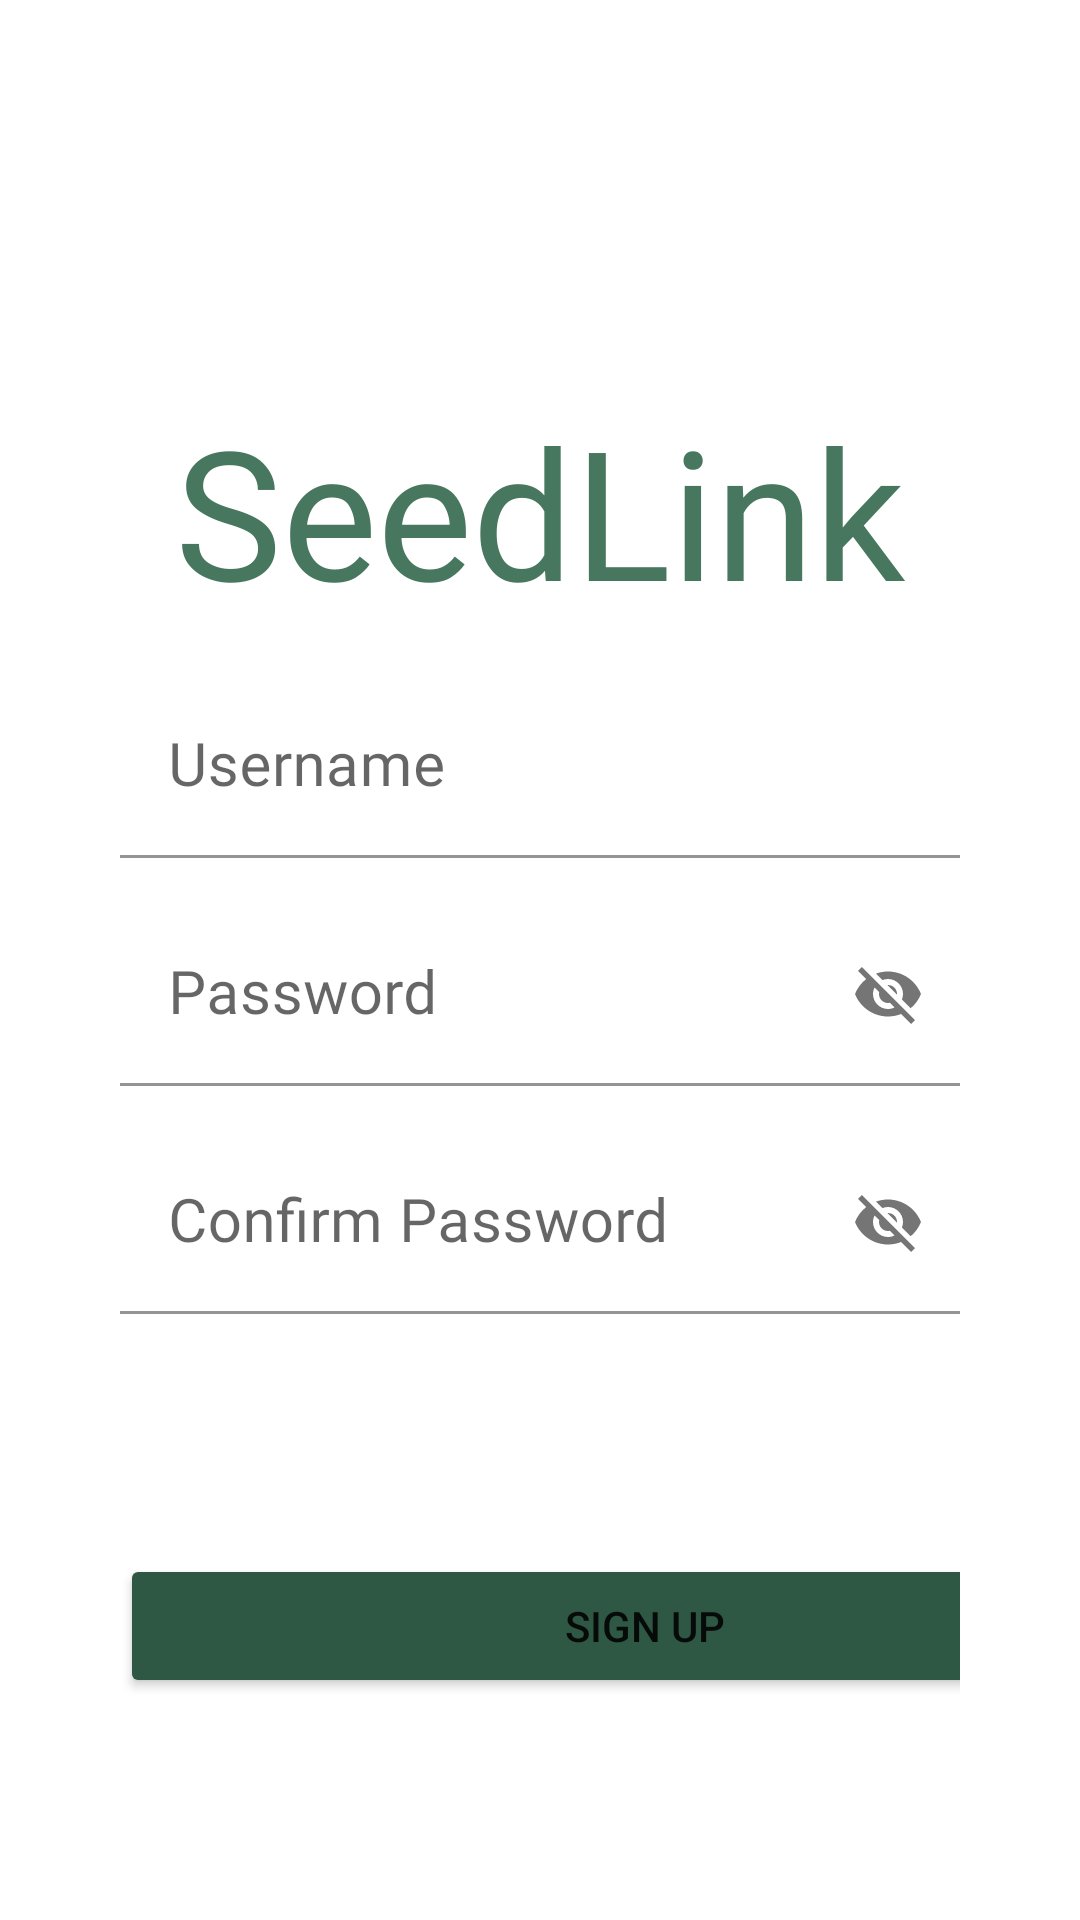

This screen was rendered from an Android layout file. Write that file and the resources it references.
<!-- AndroidManifest.xml: application theme Theme.SeedLink -->
<!-- res/layout/activity_register.xml -->
<?xml version="1.0" encoding="utf-8"?>
<LinearLayout
    android:id="@+id/loginLayout"
    xmlns:android="http://schemas.android.com/apk/res/android"
    xmlns:tools="http://schemas.android.com/tools"
    xmlns:app="http://schemas.android.com/apk/res-auto"
    tools:context=".RegisterActivity"
    android:layout_width="match_parent"
    android:layout_height="wrap_content"
    app:layout_constraintTop_toTopOf="parent"
    android:padding="40dp"
    android:orientation="vertical"
    >


    <TextView
        android:id="@+id/logo"
        android:layout_width="match_parent"
        android:layout_height="wrap_content"
        android:text="SeedLink"
        android:textAlignment="center"
        android:textSize="60dp"
        android:textColor="@color/mediumGreen"
        android:fontFamily="@font/trees_of_happiness"
        android:layout_marginTop="90dp"/>



    <com.google.android.material.textfield.TextInputLayout
        android:layout_width="match_parent"
        android:layout_height="wrap_content"

        >
        <EditText
            android:id="@+id/registerUsername"
            android:layout_width="match_parent"
            android:layout_height="wrap_content"
            android:textSize="20dp"
            android:hint="Username"
            android:layout_marginTop="15dp"
            android:fontFamily="@font/broted_young_plant_regular"
            android:backgroundTint="@android:color/transparent"/>



    </com.google.android.material.textfield.TextInputLayout>



    <com.google.android.material.textfield.TextInputLayout
        android:layout_width="match_parent"
        android:layout_height="wrap_content"
        app:passwordToggleEnabled="true"

        >
        <EditText
            android:id="@+id/registerPassword"
            android:layout_width="match_parent"
            android:layout_height="wrap_content"
            android:textSize="20dp"
            android:hint="Password"
            android:layout_marginTop="15dp"
            android:fontFamily="@font/broted_young_plant_regular"
            android:backgroundTint="@android:color/transparent"/>



    </com.google.android.material.textfield.TextInputLayout>

    <com.google.android.material.textfield.TextInputLayout
        android:layout_width="match_parent"
        android:layout_height="wrap_content"
        app:passwordToggleEnabled="true"

        >
        <EditText
            android:id="@+id/registerConfirmPassword"
            android:layout_width="match_parent"
            android:layout_height="wrap_content"
            android:textSize="20dp"
            android:hint="Confirm Password"
            android:layout_marginTop="15dp"
            android:fontFamily="@font/broted_young_plant_regular"
            android:backgroundTint="@android:color/transparent"/>



    </com.google.android.material.textfield.TextInputLayout>

    <Button
        android:id="@+id/signupConfirmbtn"
        android:layout_width="350dp"
        android:layout_height="wrap_content"
        android:text="Sign up"
        android:layout_marginTop="80dp"
        android:backgroundTint="@color/darkGreen"/>



</LinearLayout>
<!-- resources referenced by this layout -->
<resources>
  <color name="darkGreen">#2E5744</color>
  <color name="mediumGreen">#48775F</color>
  <style name="Theme.SeedLink" parent="Theme.MaterialComponents.DayNight.DarkActionBar">
          
          <item name="colorPrimary">@color/mediumGreen</item>
          <item name="colorPrimaryVariant">@color/darkGreen</item>
          <item name="colorOnPrimary">@color/white</item>
          
          <item name="colorSecondary">@color/mediumGreen</item>
          <item name="colorSecondaryVariant">@color/darkGreen</item>
          <item name="colorOnSecondary">@color/black</item>
          
          <item name="android:statusBarColor" tools:targetApi="l">?attr/colorPrimaryVariant</item>
          
  
          <item name="android:textColorHighlight">@color/lightGreen</item>
      </style>
  <color name="white">#FFFFFFFF</color>
  <color name="black">#FF000000</color>
  <color name="lightGreen">#8fb79b</color>
</resources>
